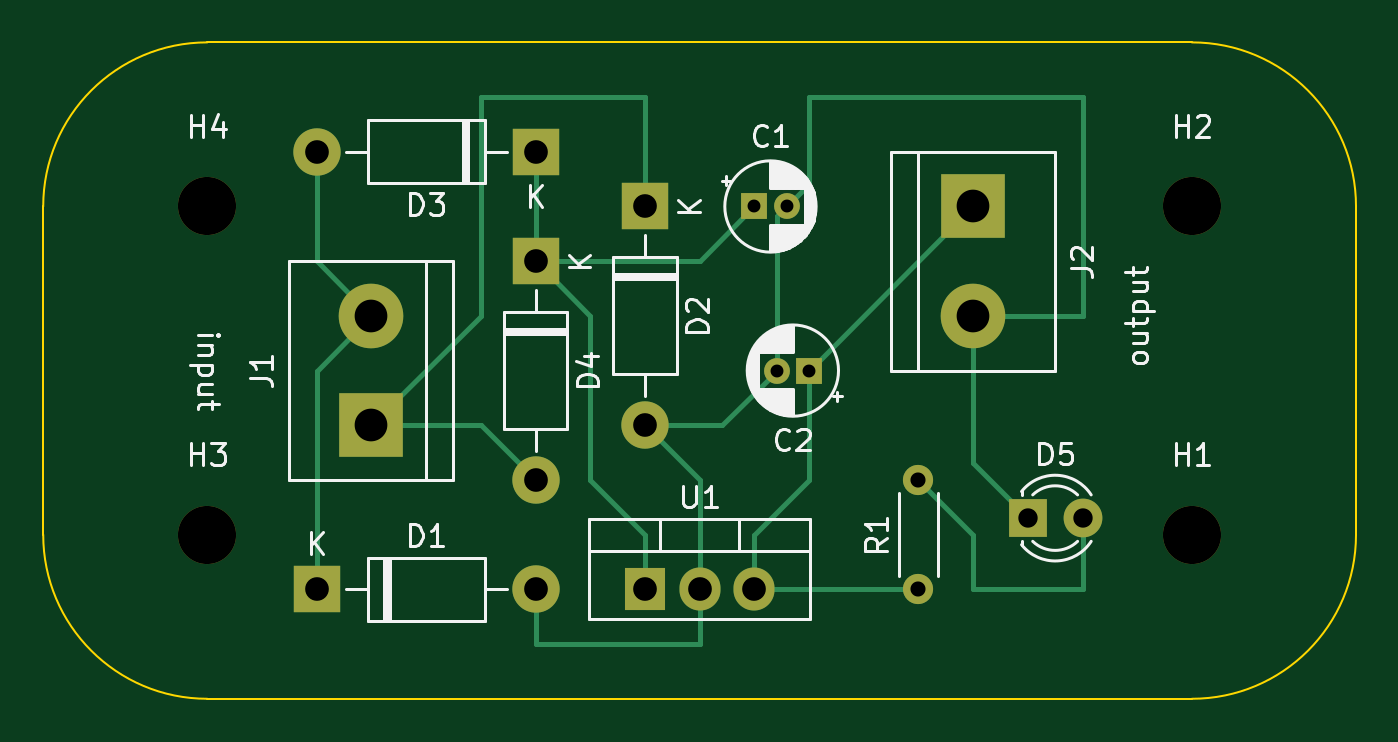
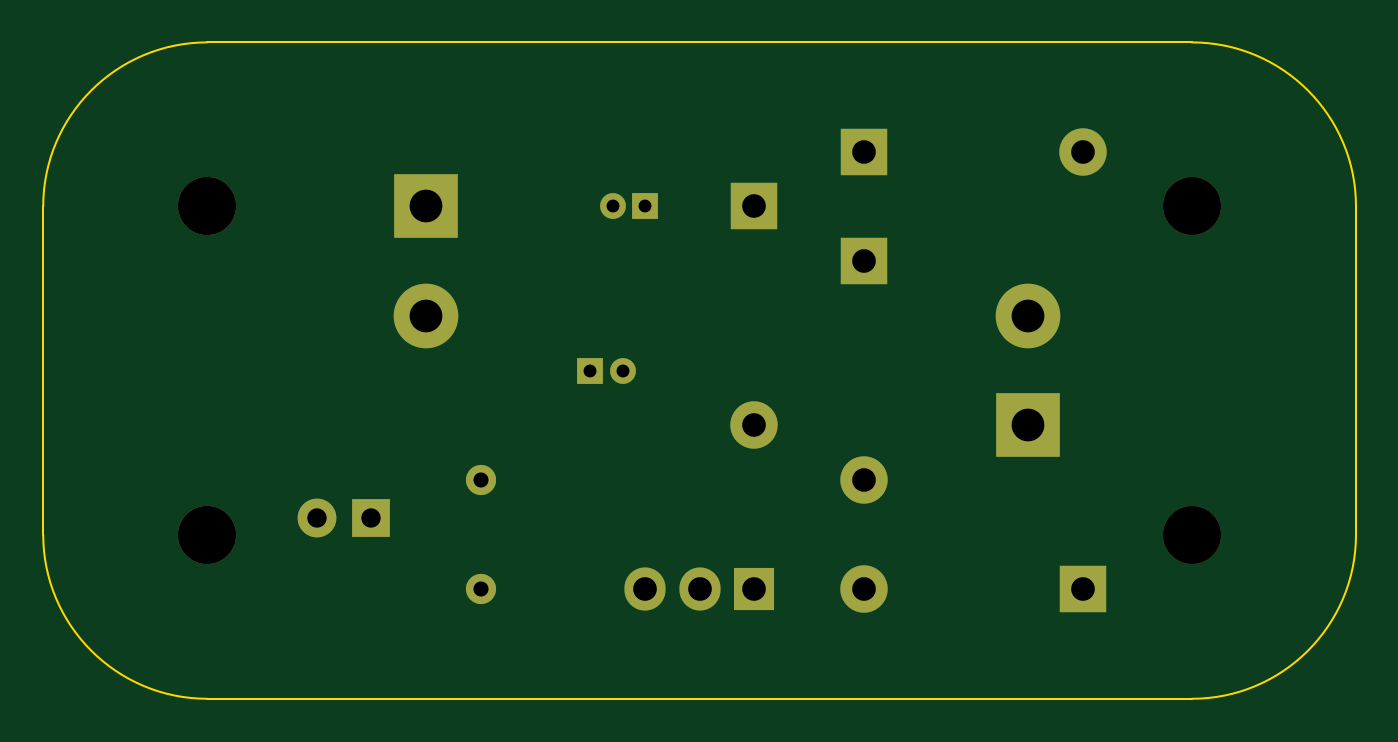
Circuit board: 11 layer files. Board 61.0 x 30.5 mm.
- bottom_copper: PowerSupply-B_Cu.gbr (2989 bytes)
- bottom_mask: PowerSupply-B_Mask.gbr (1963 bytes)
- paste: PowerSupply-B_Paste.gbr (473 bytes)
- bottom_silk: PowerSupply-B_Silkscreen.gbr (474 bytes)
- outline: PowerSupply-Edge_Cuts.gbr (1040 bytes)
- top_copper: PowerSupply-F_Cu.gbr (5405 bytes)
- top_mask: PowerSupply-F_Mask.gbr (1963 bytes)
- paste: PowerSupply-F_Paste.gbr (473 bytes)
- top_silk: PowerSupply-F_Silkscreen.gbr (25476 bytes)
- drill: PowerSupply-NPTH.drl (397 bytes)
- drill: PowerSupply-PTH.drl (866 bytes)

=== bottom_copper: PowerSupply-B_Cu.gbr ===
%TF.GenerationSoftware,KiCad,Pcbnew,(6.0.9)*%
%TF.CreationDate,2023-01-25T05:46:05+05:30*%
%TF.ProjectId,PowerSupply,506f7765-7253-4757-9070-6c792e6b6963,rev?*%
%TF.SameCoordinates,Original*%
%TF.FileFunction,Copper,L2,Bot*%
%TF.FilePolarity,Positive*%
%FSLAX46Y46*%
G04 Gerber Fmt 4.6, Leading zero omitted, Abs format (unit mm)*
G04 Created by KiCad (PCBNEW (6.0.9)) date 2023-01-25 05:46:05*
%MOMM*%
%LPD*%
G01*
G04 APERTURE LIST*
%TA.AperFunction,ComponentPad*%
%ADD10R,1.200000X1.200000*%
%TD*%
%TA.AperFunction,ComponentPad*%
%ADD11C,1.200000*%
%TD*%
%TA.AperFunction,ComponentPad*%
%ADD12R,1.905000X2.000000*%
%TD*%
%TA.AperFunction,ComponentPad*%
%ADD13O,1.905000X2.000000*%
%TD*%
%TA.AperFunction,ComponentPad*%
%ADD14C,1.400000*%
%TD*%
%TA.AperFunction,ComponentPad*%
%ADD15O,1.400000X1.400000*%
%TD*%
%TA.AperFunction,ComponentPad*%
%ADD16R,3.000000X3.000000*%
%TD*%
%TA.AperFunction,ComponentPad*%
%ADD17C,3.000000*%
%TD*%
%TA.AperFunction,ComponentPad*%
%ADD18R,2.200000X2.200000*%
%TD*%
%TA.AperFunction,ComponentPad*%
%ADD19O,2.200000X2.200000*%
%TD*%
%TA.AperFunction,ComponentPad*%
%ADD20R,1.800000X1.800000*%
%TD*%
%TA.AperFunction,ComponentPad*%
%ADD21C,1.800000*%
%TD*%
G04 APERTURE END LIST*
D10*
%TO.P,C1,1*%
%TO.N,Net-(C1-Pad1)*%
X129540000Y-86360000D03*
D11*
%TO.P,C1,2*%
%TO.N,Net-(C1-Pad2)*%
X131040000Y-86360000D03*
%TD*%
D12*
%TO.P,U1,1,VI*%
%TO.N,Net-(C1-Pad1)*%
X124460000Y-104140000D03*
D13*
%TO.P,U1,2,GND*%
%TO.N,Net-(C1-Pad2)*%
X127000000Y-104140000D03*
%TO.P,U1,3,VO*%
%TO.N,Net-(C2-Pad1)*%
X129540000Y-104140000D03*
%TD*%
D14*
%TO.P,R1,1*%
%TO.N,Net-(C2-Pad1)*%
X137160000Y-104140000D03*
D15*
%TO.P,R1,2*%
%TO.N,Net-(D5-Pad2)*%
X137160000Y-99060000D03*
%TD*%
D16*
%TO.P,J2,1,Pin_1*%
%TO.N,Net-(C2-Pad1)*%
X139700000Y-86360000D03*
D17*
%TO.P,J2,2,Pin_2*%
%TO.N,Net-(C1-Pad2)*%
X139700000Y-91440000D03*
%TD*%
D18*
%TO.P,D4,1,K*%
%TO.N,Net-(C1-Pad1)*%
X119380000Y-88900000D03*
D19*
%TO.P,D4,2,A*%
%TO.N,Net-(D2-Pad1)*%
X119380000Y-99060000D03*
%TD*%
D18*
%TO.P,D1,1,K*%
%TO.N,Net-(D1-Pad1)*%
X109220000Y-104140000D03*
D19*
%TO.P,D1,2,A*%
%TO.N,Net-(C1-Pad2)*%
X119380000Y-104140000D03*
%TD*%
D20*
%TO.P,D5,1,K*%
%TO.N,Net-(C1-Pad2)*%
X142240000Y-100830000D03*
D21*
%TO.P,D5,2,A*%
%TO.N,Net-(D5-Pad2)*%
X144780000Y-100830000D03*
%TD*%
D10*
%TO.P,C2,1*%
%TO.N,Net-(C2-Pad1)*%
X132080000Y-93980000D03*
D11*
%TO.P,C2,2*%
%TO.N,Net-(C1-Pad2)*%
X130580000Y-93980000D03*
%TD*%
D16*
%TO.P,J1,1,Pin_1*%
%TO.N,Net-(D2-Pad1)*%
X111760000Y-96520000D03*
D17*
%TO.P,J1,2,Pin_2*%
%TO.N,Net-(D1-Pad1)*%
X111760000Y-91440000D03*
%TD*%
D18*
%TO.P,D3,1,K*%
%TO.N,Net-(C1-Pad1)*%
X119380000Y-83820000D03*
D19*
%TO.P,D3,2,A*%
%TO.N,Net-(D1-Pad1)*%
X109220000Y-83820000D03*
%TD*%
D18*
%TO.P,D2,1,K*%
%TO.N,Net-(D2-Pad1)*%
X124460000Y-86360000D03*
D19*
%TO.P,D2,2,A*%
%TO.N,Net-(C1-Pad2)*%
X124460000Y-96520000D03*
%TD*%
M02*

=== bottom_mask: PowerSupply-B_Mask.gbr ===
%TF.GenerationSoftware,KiCad,Pcbnew,(6.0.9)*%
%TF.CreationDate,2023-01-25T05:46:05+05:30*%
%TF.ProjectId,PowerSupply,506f7765-7253-4757-9070-6c792e6b6963,rev?*%
%TF.SameCoordinates,Original*%
%TF.FileFunction,Soldermask,Bot*%
%TF.FilePolarity,Negative*%
%FSLAX46Y46*%
G04 Gerber Fmt 4.6, Leading zero omitted, Abs format (unit mm)*
G04 Created by KiCad (PCBNEW (6.0.9)) date 2023-01-25 05:46:05*
%MOMM*%
%LPD*%
G01*
G04 APERTURE LIST*
%ADD10C,2.700000*%
%ADD11R,1.200000X1.200000*%
%ADD12C,1.200000*%
%ADD13R,1.905000X2.000000*%
%ADD14O,1.905000X2.000000*%
%ADD15C,1.400000*%
%ADD16O,1.400000X1.400000*%
%ADD17R,3.000000X3.000000*%
%ADD18C,3.000000*%
%ADD19R,2.200000X2.200000*%
%ADD20O,2.200000X2.200000*%
%ADD21R,1.800000X1.800000*%
%ADD22C,1.800000*%
G04 APERTURE END LIST*
D10*
%TO.C,H2*%
X149860000Y-86360000D03*
%TD*%
D11*
%TO.C,C1*%
X129540000Y-86360000D03*
D12*
X131040000Y-86360000D03*
%TD*%
D10*
%TO.C,H1*%
X149860000Y-101600000D03*
%TD*%
D13*
%TO.C,U1*%
X124460000Y-104140000D03*
D14*
X127000000Y-104140000D03*
X129540000Y-104140000D03*
%TD*%
D15*
%TO.C,R1*%
X137160000Y-104140000D03*
D16*
X137160000Y-99060000D03*
%TD*%
D10*
%TO.C,H3*%
X104140000Y-101600000D03*
%TD*%
D17*
%TO.C,J2*%
X139700000Y-86360000D03*
D18*
X139700000Y-91440000D03*
%TD*%
D19*
%TO.C,D4*%
X119380000Y-88900000D03*
D20*
X119380000Y-99060000D03*
%TD*%
D19*
%TO.C,D1*%
X109220000Y-104140000D03*
D20*
X119380000Y-104140000D03*
%TD*%
D10*
%TO.C,H4*%
X104140000Y-86360000D03*
%TD*%
D21*
%TO.C,D5*%
X142240000Y-100830000D03*
D22*
X144780000Y-100830000D03*
%TD*%
D11*
%TO.C,C2*%
X132080000Y-93980000D03*
D12*
X130580000Y-93980000D03*
%TD*%
D17*
%TO.C,J1*%
X111760000Y-96520000D03*
D18*
X111760000Y-91440000D03*
%TD*%
D19*
%TO.C,D3*%
X119380000Y-83820000D03*
D20*
X109220000Y-83820000D03*
%TD*%
D19*
%TO.C,D2*%
X124460000Y-86360000D03*
D20*
X124460000Y-96520000D03*
%TD*%
M02*

=== paste: PowerSupply-B_Paste.gbr ===
%TF.GenerationSoftware,KiCad,Pcbnew,(6.0.9)*%
%TF.CreationDate,2023-01-25T05:46:05+05:30*%
%TF.ProjectId,PowerSupply,506f7765-7253-4757-9070-6c792e6b6963,rev?*%
%TF.SameCoordinates,Original*%
%TF.FileFunction,Paste,Bot*%
%TF.FilePolarity,Positive*%
%FSLAX46Y46*%
G04 Gerber Fmt 4.6, Leading zero omitted, Abs format (unit mm)*
G04 Created by KiCad (PCBNEW (6.0.9)) date 2023-01-25 05:46:05*
%MOMM*%
%LPD*%
G01*
G04 APERTURE LIST*
G04 APERTURE END LIST*
M02*

=== bottom_silk: PowerSupply-B_Silkscreen.gbr ===
%TF.GenerationSoftware,KiCad,Pcbnew,(6.0.9)*%
%TF.CreationDate,2023-01-25T05:46:05+05:30*%
%TF.ProjectId,PowerSupply,506f7765-7253-4757-9070-6c792e6b6963,rev?*%
%TF.SameCoordinates,Original*%
%TF.FileFunction,Legend,Bot*%
%TF.FilePolarity,Positive*%
%FSLAX46Y46*%
G04 Gerber Fmt 4.6, Leading zero omitted, Abs format (unit mm)*
G04 Created by KiCad (PCBNEW (6.0.9)) date 2023-01-25 05:46:05*
%MOMM*%
%LPD*%
G01*
G04 APERTURE LIST*
G04 APERTURE END LIST*
M02*

=== outline: PowerSupply-Edge_Cuts.gbr ===
%TF.GenerationSoftware,KiCad,Pcbnew,(6.0.9)*%
%TF.CreationDate,2023-01-25T05:46:05+05:30*%
%TF.ProjectId,PowerSupply,506f7765-7253-4757-9070-6c792e6b6963,rev?*%
%TF.SameCoordinates,Original*%
%TF.FileFunction,Profile,NP*%
%FSLAX46Y46*%
G04 Gerber Fmt 4.6, Leading zero omitted, Abs format (unit mm)*
G04 Created by KiCad (PCBNEW (6.0.9)) date 2023-01-25 05:46:05*
%MOMM*%
%LPD*%
G01*
G04 APERTURE LIST*
%TA.AperFunction,Profile*%
%ADD10C,0.100000*%
%TD*%
G04 APERTURE END LIST*
D10*
X104140000Y-78740000D02*
X149860000Y-78740000D01*
X96520000Y-86360000D02*
X96520000Y-101600000D01*
X149860000Y-109220000D02*
G75*
G03*
X157480000Y-101600000I0J7620000D01*
G01*
X96520000Y-101600000D02*
G75*
G03*
X104140000Y-109220000I7620000J0D01*
G01*
X104140000Y-78740000D02*
G75*
G03*
X96520000Y-86360000I0J-7620000D01*
G01*
X104140000Y-109220000D02*
X149860000Y-109220000D01*
X157480000Y-86360000D02*
G75*
G03*
X149860000Y-78740000I-7620000J0D01*
G01*
X157480000Y-86360000D02*
X157480000Y-101600000D01*
M02*

=== top_copper: PowerSupply-F_Cu.gbr ===
%TF.GenerationSoftware,KiCad,Pcbnew,(6.0.9)*%
%TF.CreationDate,2023-01-25T05:46:05+05:30*%
%TF.ProjectId,PowerSupply,506f7765-7253-4757-9070-6c792e6b6963,rev?*%
%TF.SameCoordinates,Original*%
%TF.FileFunction,Copper,L1,Top*%
%TF.FilePolarity,Positive*%
%FSLAX46Y46*%
G04 Gerber Fmt 4.6, Leading zero omitted, Abs format (unit mm)*
G04 Created by KiCad (PCBNEW (6.0.9)) date 2023-01-25 05:46:05*
%MOMM*%
%LPD*%
G01*
G04 APERTURE LIST*
%TA.AperFunction,ComponentPad*%
%ADD10R,1.200000X1.200000*%
%TD*%
%TA.AperFunction,ComponentPad*%
%ADD11C,1.200000*%
%TD*%
%TA.AperFunction,ComponentPad*%
%ADD12R,1.905000X2.000000*%
%TD*%
%TA.AperFunction,ComponentPad*%
%ADD13O,1.905000X2.000000*%
%TD*%
%TA.AperFunction,ComponentPad*%
%ADD14C,1.400000*%
%TD*%
%TA.AperFunction,ComponentPad*%
%ADD15O,1.400000X1.400000*%
%TD*%
%TA.AperFunction,ComponentPad*%
%ADD16R,3.000000X3.000000*%
%TD*%
%TA.AperFunction,ComponentPad*%
%ADD17C,3.000000*%
%TD*%
%TA.AperFunction,ComponentPad*%
%ADD18R,2.200000X2.200000*%
%TD*%
%TA.AperFunction,ComponentPad*%
%ADD19O,2.200000X2.200000*%
%TD*%
%TA.AperFunction,ComponentPad*%
%ADD20R,1.800000X1.800000*%
%TD*%
%TA.AperFunction,ComponentPad*%
%ADD21C,1.800000*%
%TD*%
%TA.AperFunction,Conductor*%
%ADD22C,0.250000*%
%TD*%
G04 APERTURE END LIST*
D10*
%TO.P,C1,1*%
%TO.N,Net-(C1-Pad1)*%
X129540000Y-86360000D03*
D11*
%TO.P,C1,2*%
%TO.N,Net-(C1-Pad2)*%
X131040000Y-86360000D03*
%TD*%
D12*
%TO.P,U1,1,VI*%
%TO.N,Net-(C1-Pad1)*%
X124460000Y-104140000D03*
D13*
%TO.P,U1,2,GND*%
%TO.N,Net-(C1-Pad2)*%
X127000000Y-104140000D03*
%TO.P,U1,3,VO*%
%TO.N,Net-(C2-Pad1)*%
X129540000Y-104140000D03*
%TD*%
D14*
%TO.P,R1,1*%
%TO.N,Net-(C2-Pad1)*%
X137160000Y-104140000D03*
D15*
%TO.P,R1,2*%
%TO.N,Net-(D5-Pad2)*%
X137160000Y-99060000D03*
%TD*%
D16*
%TO.P,J2,1,Pin_1*%
%TO.N,Net-(C2-Pad1)*%
X139700000Y-86360000D03*
D17*
%TO.P,J2,2,Pin_2*%
%TO.N,Net-(C1-Pad2)*%
X139700000Y-91440000D03*
%TD*%
D18*
%TO.P,D4,1,K*%
%TO.N,Net-(C1-Pad1)*%
X119380000Y-88900000D03*
D19*
%TO.P,D4,2,A*%
%TO.N,Net-(D2-Pad1)*%
X119380000Y-99060000D03*
%TD*%
D18*
%TO.P,D1,1,K*%
%TO.N,Net-(D1-Pad1)*%
X109220000Y-104140000D03*
D19*
%TO.P,D1,2,A*%
%TO.N,Net-(C1-Pad2)*%
X119380000Y-104140000D03*
%TD*%
D20*
%TO.P,D5,1,K*%
%TO.N,Net-(C1-Pad2)*%
X142240000Y-100830000D03*
D21*
%TO.P,D5,2,A*%
%TO.N,Net-(D5-Pad2)*%
X144780000Y-100830000D03*
%TD*%
D10*
%TO.P,C2,1*%
%TO.N,Net-(C2-Pad1)*%
X132080000Y-93980000D03*
D11*
%TO.P,C2,2*%
%TO.N,Net-(C1-Pad2)*%
X130580000Y-93980000D03*
%TD*%
D16*
%TO.P,J1,1,Pin_1*%
%TO.N,Net-(D2-Pad1)*%
X111760000Y-96520000D03*
D17*
%TO.P,J1,2,Pin_2*%
%TO.N,Net-(D1-Pad1)*%
X111760000Y-91440000D03*
%TD*%
D18*
%TO.P,D3,1,K*%
%TO.N,Net-(C1-Pad1)*%
X119380000Y-83820000D03*
D19*
%TO.P,D3,2,A*%
%TO.N,Net-(D1-Pad1)*%
X109220000Y-83820000D03*
%TD*%
D18*
%TO.P,D2,1,K*%
%TO.N,Net-(D2-Pad1)*%
X124460000Y-86360000D03*
D19*
%TO.P,D2,2,A*%
%TO.N,Net-(C1-Pad2)*%
X124460000Y-96520000D03*
%TD*%
D22*
%TO.N,Net-(C1-Pad1)*%
X119380000Y-83820000D02*
X119380000Y-88900000D01*
X119380000Y-88900000D02*
X127000000Y-88900000D01*
X119380000Y-88900000D02*
X121920000Y-91440000D01*
X121920000Y-99060000D02*
X124460000Y-101600000D01*
X124460000Y-101600000D02*
X124460000Y-104140000D01*
X121920000Y-91440000D02*
X121920000Y-99060000D01*
X127000000Y-88900000D02*
X129540000Y-86360000D01*
%TO.N,Net-(C1-Pad2)*%
X127000000Y-99060000D02*
X127000000Y-104140000D01*
X127000000Y-106680000D02*
X127000000Y-104140000D01*
X139700000Y-98290000D02*
X142240000Y-100830000D01*
X128040000Y-96520000D02*
X130580000Y-93980000D01*
X144780000Y-81280000D02*
X144780000Y-91440000D01*
X131040000Y-86360000D02*
X132080000Y-85320000D01*
X119380000Y-104140000D02*
X119380000Y-106680000D01*
X139700000Y-91440000D02*
X139700000Y-98290000D01*
X124460000Y-96520000D02*
X127000000Y-99060000D01*
X132080000Y-85320000D02*
X132080000Y-81280000D01*
X119380000Y-106680000D02*
X127000000Y-106680000D01*
X124460000Y-96520000D02*
X128040000Y-96520000D01*
X130580000Y-93980000D02*
X130580000Y-86820000D01*
X130580000Y-86820000D02*
X131040000Y-86360000D01*
X132080000Y-81280000D02*
X144780000Y-81280000D01*
X144780000Y-91440000D02*
X139700000Y-91440000D01*
%TO.N,Net-(C2-Pad1)*%
X139700000Y-86360000D02*
X132080000Y-93980000D01*
X137160000Y-104140000D02*
X129540000Y-104140000D01*
X132080000Y-99060000D02*
X132080000Y-93980000D01*
X129540000Y-104140000D02*
X129540000Y-101600000D01*
X129540000Y-101600000D02*
X132080000Y-99060000D01*
%TO.N,Net-(D1-Pad1)*%
X111760000Y-91440000D02*
X109220000Y-93980000D01*
X109220000Y-88900000D02*
X111760000Y-91440000D01*
X109220000Y-93980000D02*
X109220000Y-104140000D01*
X109220000Y-83820000D02*
X109220000Y-88900000D01*
%TO.N,Net-(D2-Pad1)*%
X116840000Y-81280000D02*
X124460000Y-81280000D01*
X116840000Y-91440000D02*
X116840000Y-81280000D01*
X111760000Y-96520000D02*
X116840000Y-91440000D01*
X124460000Y-81280000D02*
X124460000Y-86360000D01*
X111760000Y-96520000D02*
X116840000Y-96520000D01*
X116840000Y-96520000D02*
X119380000Y-99060000D01*
%TO.N,Net-(D5-Pad2)*%
X137160000Y-99060000D02*
X139700000Y-101600000D01*
X144780000Y-104140000D02*
X144780000Y-100830000D01*
X139700000Y-101600000D02*
X139700000Y-104140000D01*
X139700000Y-104140000D02*
X144780000Y-104140000D01*
%TD*%
M02*

=== top_mask: PowerSupply-F_Mask.gbr ===
%TF.GenerationSoftware,KiCad,Pcbnew,(6.0.9)*%
%TF.CreationDate,2023-01-25T05:46:05+05:30*%
%TF.ProjectId,PowerSupply,506f7765-7253-4757-9070-6c792e6b6963,rev?*%
%TF.SameCoordinates,Original*%
%TF.FileFunction,Soldermask,Top*%
%TF.FilePolarity,Negative*%
%FSLAX46Y46*%
G04 Gerber Fmt 4.6, Leading zero omitted, Abs format (unit mm)*
G04 Created by KiCad (PCBNEW (6.0.9)) date 2023-01-25 05:46:05*
%MOMM*%
%LPD*%
G01*
G04 APERTURE LIST*
%ADD10C,2.700000*%
%ADD11R,1.200000X1.200000*%
%ADD12C,1.200000*%
%ADD13R,1.905000X2.000000*%
%ADD14O,1.905000X2.000000*%
%ADD15C,1.400000*%
%ADD16O,1.400000X1.400000*%
%ADD17R,3.000000X3.000000*%
%ADD18C,3.000000*%
%ADD19R,2.200000X2.200000*%
%ADD20O,2.200000X2.200000*%
%ADD21R,1.800000X1.800000*%
%ADD22C,1.800000*%
G04 APERTURE END LIST*
D10*
%TO.C,H2*%
X149860000Y-86360000D03*
%TD*%
D11*
%TO.C,C1*%
X129540000Y-86360000D03*
D12*
X131040000Y-86360000D03*
%TD*%
D10*
%TO.C,H1*%
X149860000Y-101600000D03*
%TD*%
D13*
%TO.C,U1*%
X124460000Y-104140000D03*
D14*
X127000000Y-104140000D03*
X129540000Y-104140000D03*
%TD*%
D15*
%TO.C,R1*%
X137160000Y-104140000D03*
D16*
X137160000Y-99060000D03*
%TD*%
D10*
%TO.C,H3*%
X104140000Y-101600000D03*
%TD*%
D17*
%TO.C,J2*%
X139700000Y-86360000D03*
D18*
X139700000Y-91440000D03*
%TD*%
D19*
%TO.C,D4*%
X119380000Y-88900000D03*
D20*
X119380000Y-99060000D03*
%TD*%
D19*
%TO.C,D1*%
X109220000Y-104140000D03*
D20*
X119380000Y-104140000D03*
%TD*%
D10*
%TO.C,H4*%
X104140000Y-86360000D03*
%TD*%
D21*
%TO.C,D5*%
X142240000Y-100830000D03*
D22*
X144780000Y-100830000D03*
%TD*%
D11*
%TO.C,C2*%
X132080000Y-93980000D03*
D12*
X130580000Y-93980000D03*
%TD*%
D17*
%TO.C,J1*%
X111760000Y-96520000D03*
D18*
X111760000Y-91440000D03*
%TD*%
D19*
%TO.C,D3*%
X119380000Y-83820000D03*
D20*
X109220000Y-83820000D03*
%TD*%
D19*
%TO.C,D2*%
X124460000Y-86360000D03*
D20*
X124460000Y-96520000D03*
%TD*%
M02*

=== paste: PowerSupply-F_Paste.gbr ===
%TF.GenerationSoftware,KiCad,Pcbnew,(6.0.9)*%
%TF.CreationDate,2023-01-25T05:46:05+05:30*%
%TF.ProjectId,PowerSupply,506f7765-7253-4757-9070-6c792e6b6963,rev?*%
%TF.SameCoordinates,Original*%
%TF.FileFunction,Paste,Top*%
%TF.FilePolarity,Positive*%
%FSLAX46Y46*%
G04 Gerber Fmt 4.6, Leading zero omitted, Abs format (unit mm)*
G04 Created by KiCad (PCBNEW (6.0.9)) date 2023-01-25 05:46:05*
%MOMM*%
%LPD*%
G01*
G04 APERTURE LIST*
G04 APERTURE END LIST*
M02*

=== top_silk: PowerSupply-F_Silkscreen.gbr (25476 bytes, source omitted) ===
=== drill: PowerSupply-NPTH.drl ===
M48
; DRILL file {KiCad (6.0.9)} date Wed Jan 25 05:40:34 2023
; FORMAT={-:-/ absolute / inch / decimal}
; #@! TF.CreationDate,2023-01-25T05:40:34+05:30
; #@! TF.GenerationSoftware,Kicad,Pcbnew,(6.0.9)
; #@! TF.FileFunction,NonPlated,1,2,NPTH
FMAT,2
INCH
; #@! TA.AperFunction,NonPlated,NPTH,ComponentDrill
T1C0.1063
%
G90
G05
T1
X4.1Y-3.4
X4.1Y-4.0
X5.9Y-3.4
X5.9Y-4.0
T0
M30

=== drill: PowerSupply-PTH.drl ===
M48
; DRILL file {KiCad (6.0.9)} date Wed Jan 25 05:40:34 2023
; FORMAT={-:-/ absolute / inch / decimal}
; #@! TF.CreationDate,2023-01-25T05:40:34+05:30
; #@! TF.GenerationSoftware,Kicad,Pcbnew,(6.0.9)
; #@! TF.FileFunction,Plated,1,2,PTH
FMAT,2
INCH
; #@! TA.AperFunction,Plated,PTH,ComponentDrill
T1C0.0236
; #@! TA.AperFunction,Plated,PTH,ComponentDrill
T2C0.0276
; #@! TA.AperFunction,Plated,PTH,ComponentDrill
T3C0.0354
; #@! TA.AperFunction,Plated,PTH,ComponentDrill
T4C0.0433
; #@! TA.AperFunction,Plated,PTH,ComponentDrill
T5C0.0598
%
G90
G05
T1
X5.1Y-3.4
X5.1409Y-3.7
X5.1591Y-3.4
X5.2Y-3.7
T2
X5.4Y-3.9
X5.4Y-4.1
T3
X5.6Y-3.9697
X5.7Y-3.9697
T4
X4.3Y-3.3
X4.3Y-4.1
X4.7Y-3.3
X4.7Y-3.5
X4.7Y-3.9
X4.7Y-4.1
X4.9Y-3.4
X4.9Y-3.8
X4.9Y-4.1
X5.0Y-4.1
X5.1Y-4.1
T5
X4.4Y-3.6
X4.4Y-3.8
X5.5Y-3.4
X5.5Y-3.6
T0
M30

